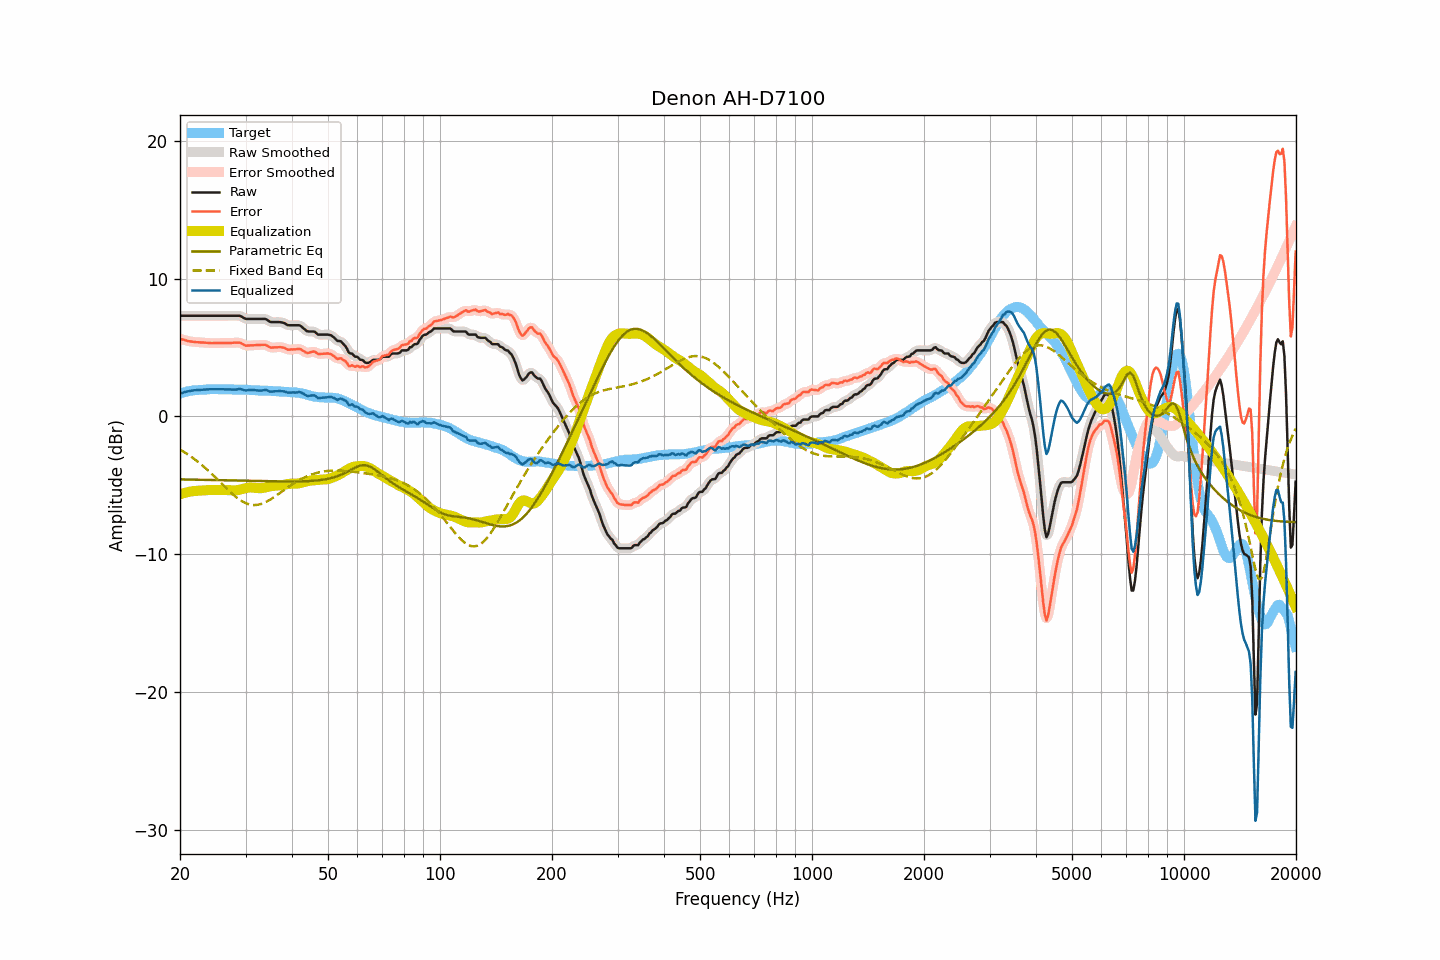

Values plotted in this chart, from the file beside it:
frequency, raw, smoothed, error, error_smoothed, equalization, parametric_eq, fixed_band_eq, equalized_raw, equalized_smoothed, target
20.00, 7.31, 7.31, 5.64, 5.64, -5.64, -4.56, -2.40, 1.66, 1.66, 1.66
20.20, 7.31, 7.31, 5.60, 5.61, -5.61, -4.57, -2.47, 1.70, 1.70, 1.70
20.40, 7.31, 7.31, 5.57, 5.57, -5.57, -4.57, -2.54, 1.74, 1.74, 1.73
20.61, 7.31, 7.31, 5.55, 5.54, -5.54, -4.57, -2.61, 1.77, 1.77, 1.76
20.81, 7.31, 7.31, 5.51, 5.51, -5.51, -4.57, -2.68, 1.80, 1.80, 1.80
21.02, 7.31, 7.31, 5.47, 5.48, -5.48, -4.57, -2.76, 1.83, 1.83, 1.84
21.23, 7.31, 7.31, 5.46, 5.45, -5.46, -4.58, -2.84, 1.85, 1.85, 1.85
21.44, 7.31, 7.31, 5.44, 5.44, -5.44, -4.58, -2.92, 1.87, 1.87, 1.87
21.66, 7.31, 7.31, 5.42, 5.42, -5.42, -4.58, -3.01, 1.89, 1.89, 1.89
21.87, 7.31, 7.31, 5.41, 5.41, -5.41, -4.58, -3.09, 1.90, 1.90, 1.90
22.09, 7.31, 7.31, 5.39, 5.40, -5.40, -4.58, -3.18, 1.91, 1.91, 1.92
22.31, 7.31, 7.31, 5.39, 5.39, -5.39, -4.59, -3.27, 1.92, 1.92, 1.92
22.54, 7.31, 7.31, 5.38, 5.38, -5.38, -4.59, -3.36, 1.93, 1.93, 1.93
22.76, 7.31, 7.31, 5.37, 5.38, -5.37, -4.59, -3.46, 1.94, 1.94, 1.94
22.99, 7.31, 7.31, 5.37, 5.37, -5.37, -4.59, -3.56, 1.94, 1.94, 1.94
23.22, 7.31, 7.31, 5.36, 5.36, -5.36, -4.60, -3.66, 1.95, 1.95, 1.95
23.45, 7.31, 7.31, 5.35, 5.35, -5.35, -4.60, -3.76, 1.96, 1.96, 1.95
23.69, 7.31, 7.31, 5.34, 5.34, -5.34, -4.60, -3.87, 1.97, 1.97, 1.96
23.92, 7.31, 7.31, 5.34, 5.33, -5.34, -4.60, -3.97, 1.97, 1.97, 1.97
24.16, 7.31, 7.31, 5.33, 5.33, -5.33, -4.60, -4.08, 1.98, 1.98, 1.98
24.40, 7.31, 7.31, 5.32, 5.32, -5.33, -4.61, -4.19, 1.98, 1.98, 1.99
24.65, 7.31, 7.31, 5.33, 5.32, -5.33, -4.61, -4.30, 1.98, 1.98, 1.98
24.89, 7.31, 7.31, 5.33, 5.33, -5.33, -4.61, -4.42, 1.98, 1.98, 1.98
25.14, 7.31, 7.31, 5.33, 5.33, -5.33, -4.61, -4.53, 1.98, 1.98, 1.98
25.39, 7.31, 7.31, 5.33, 5.33, -5.33, -4.62, -4.65, 1.98, 1.98, 1.98
25.65, 7.31, 7.31, 5.33, 5.33, -5.33, -4.62, -4.76, 1.98, 1.98, 1.98
25.91, 7.31, 7.31, 5.34, 5.34, -5.33, -4.62, -4.88, 1.97, 1.97, 1.97
26.16, 7.31, 7.31, 5.33, 5.34, -5.33, -4.62, -4.99, 1.97, 1.97, 1.97
26.43, 7.31, 7.31, 5.34, 5.34, -5.34, -4.63, -5.11, 1.97, 1.97, 1.97
26.69, 7.31, 7.31, 5.34, 5.34, -5.34, -4.63, -5.22, 1.97, 1.97, 1.97
26.96, 7.31, 7.31, 5.34, 5.34, -5.34, -4.63, -5.33, 1.97, 1.97, 1.97
27.23, 7.31, 7.31, 5.34, 5.34, -5.35, -4.63, -5.44, 1.96, 1.96, 1.97
27.50, 7.31, 7.31, 5.34, 5.34, -5.35, -4.64, -5.55, 1.95, 1.95, 1.97
27.77, 7.31, 7.31, 5.35, 5.35, -5.36, -4.64, -5.66, 1.95, 1.95, 1.96
28.05, 7.31, 7.31, 5.35, 5.36, -5.36, -4.64, -5.76, 1.95, 1.95, 1.96
28.33, 7.31, 7.31, 5.36, 5.36, -5.35, -4.65, -5.85, 1.96, 1.96, 1.94
28.62, 7.31, 7.31, 5.36, 5.37, -5.34, -4.65, -5.94, 1.97, 1.98, 1.95
28.90, 7.31, 7.30, 5.36, 5.35, -5.31, -4.65, -6.03, 2.00, 1.99, 1.95
29.19, 7.27, 7.26, 5.33, 5.31, -5.28, -4.65, -6.10, 1.99, 1.98, 1.94
29.48, 7.20, 7.20, 5.25, 5.25, -5.25, -4.66, -6.17, 1.95, 1.95, 1.95
29.78, 7.13, 7.13, 5.18, 5.19, -5.22, -4.66, -6.24, 1.91, 1.91, 1.95
30.08, 7.08, 7.09, 5.14, 5.15, -5.19, -4.66, -6.29, 1.89, 1.90, 1.94
30.38, 7.08, 7.07, 5.15, 5.14, -5.17, -4.66, -6.34, 1.91, 1.91, 1.93
30.68, 7.08, 7.07, 5.15, 5.15, -5.15, -4.67, -6.37, 1.92, 1.92, 1.93
30.99, 7.08, 7.08, 5.16, 5.16, -5.15, -4.67, -6.40, 1.93, 1.93, 1.92
31.30, 7.08, 7.08, 5.16, 5.16, -5.15, -4.67, -6.41, 1.93, 1.93, 1.92
31.61, 7.08, 7.08, 5.17, 5.17, -5.16, -4.68, -6.42, 1.92, 1.92, 1.91
31.93, 7.08, 7.08, 5.18, 5.18, -5.18, -4.68, -6.42, 1.90, 1.90, 1.90
32.24, 7.08, 7.08, 5.19, 5.19, -5.19, -4.68, -6.41, 1.89, 1.89, 1.89
32.57, 7.08, 7.08, 5.19, 5.19, -5.20, -4.68, -6.39, 1.88, 1.88, 1.89
32.89, 7.08, 7.08, 5.19, 5.20, -5.20, -4.69, -6.36, 1.88, 1.88, 1.88
33.22, 7.08, 7.08, 5.20, 5.20, -5.19, -4.69, -6.32, 1.89, 1.89, 1.88
33.55, 7.08, 7.08, 5.20, 5.20, -5.18, -4.69, -6.28, 1.90, 1.91, 1.88
33.89, 7.08, 7.07, 5.20, 5.19, -5.15, -4.69, -6.23, 1.93, 1.91, 1.88
34.23, 7.03, 7.02, 5.16, 5.15, -5.12, -4.70, -6.17, 1.91, 1.89, 1.87
34.57, 6.95, 6.95, 5.09, 5.09, -5.10, -4.70, -6.11, 1.85, 1.85, 1.86
34.92, 6.87, 6.89, 5.01, 5.03, -5.07, -4.70, -6.04, 1.80, 1.82, 1.86
35.27, 6.85, 6.85, 5.00, 5.00, -5.05, -4.70, -5.97, 1.80, 1.81, 1.85
35.62, 6.85, 6.84, 5.01, 5.00, -5.03, -4.70, -5.89, 1.82, 1.81, 1.84
35.97, 6.85, 6.85, 5.01, 5.01, -5.02, -4.71, -5.81, 1.83, 1.83, 1.84
... 635 more rows
